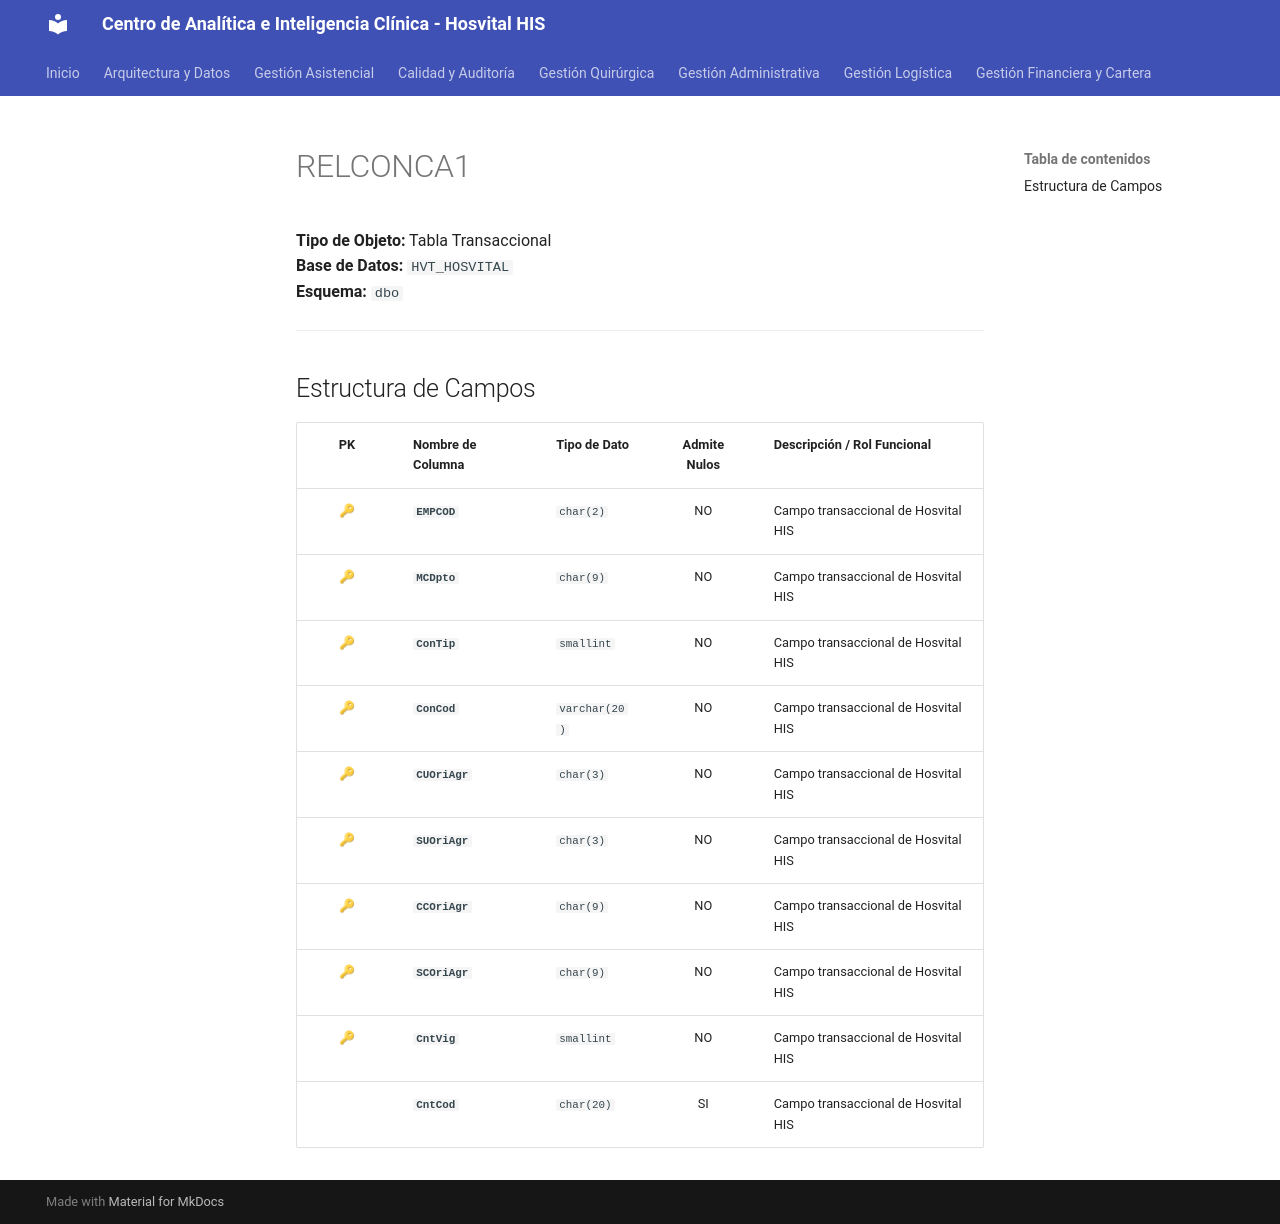

repository: SoporteSaludtech/superset-docs · page: diccionario-general/RELCONCA1/index.html · generator: mkdocs

# RELCONCA1

**Tipo de Objeto:** Tabla Transaccional  
**Base de Datos:** `HVT_HOSVITAL`  
**Esquema:** `dbo`

---

## Estructura de Campos

| PK | Nombre de Columna | Tipo de Dato | Admite Nulos | Descripción / Rol Funcional |
| :-: | :--- | :--- | :-: | :--- |
| 🔑 | **`EMPCOD`** | `char(2)` | NO | Campo transaccional de Hosvital HIS |
| 🔑 | **`MCDpto`** | `char(9)` | NO | Campo transaccional de Hosvital HIS |
| 🔑 | **`ConTip`** | `smallint` | NO | Campo transaccional de Hosvital HIS |
| 🔑 | **`ConCod`** | `varchar(20)` | NO | Campo transaccional de Hosvital HIS |
| 🔑 | **`CUOriAgr`** | `char(3)` | NO | Campo transaccional de Hosvital HIS |
| 🔑 | **`SUOriAgr`** | `char(3)` | NO | Campo transaccional de Hosvital HIS |
| 🔑 | **`CCOriAgr`** | `char(9)` | NO | Campo transaccional de Hosvital HIS |
| 🔑 | **`SCOriAgr`** | `char(9)` | NO | Campo transaccional de Hosvital HIS |
| 🔑 | **`CntVig`** | `smallint` | NO | Campo transaccional de Hosvital HIS |
|  | **`CntCod`** | `char(20)` | SI | Campo transaccional de Hosvital HIS |
